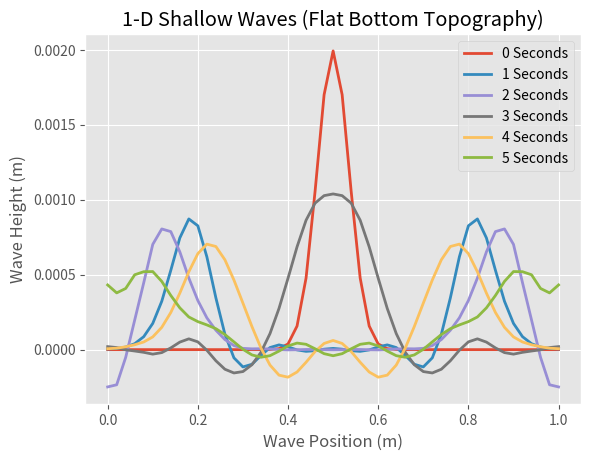

This figure's Python source:
# Author: Alex Rigido

# import libraries & set plot styling
import numpy as np
import matplotlib.pyplot as plt
plt.style.use("ggplot")

# define parameters
x_min = 0       # (m)
x_max = 1       # (m)
time_start = 0  # start time at 0
time_end = 5    # end time
dt = 0.01       # time step (s)
dx = 0.02       # step size (m)
g = 9.81        # gravity

# Time stamps for plotting
time_stamps = np.arange(time_start, time_end + 1)

# set up functions
def wave_height(x):
    ''' This function return the displacement of the wave assuming
        the undisturbed surface of the wave is 0.'''
    A = 0.002  # m
    mu = 0.5  # m
    sig = 0.05  # m
    n = A * np.e **(-((x-mu)**2)/sig**2)
    return n

def bottom_depth(x):
    ''' This function return the depth of the bottom surface
        assuming the undisturbed surface of the wave is 0.'''
    if (x =='flat'):
        h = 1/100
    else:
        h = 0.001 + 0.1 * np.e**(-7*x)
    return h


def conservative_SWE(H, U):
    ''' This function is the flux-conservative form of the 1D
        swallow water equations.'''
    # LHS
    u = U[:,0]  # solving for u
    n = U[:,1]  # time index
    # RHS
    F = np.zeros(U.shape)
    F[:,0] = (u**2)/2 + n*g
    F[:,1] = (H+n)*u
    return F

# Define the time & space arrays
x = np.arange(x_min, x_max + dx, dx)
t = np.arange(time_start, time_end + dt, dt)

# main algorithm (2-Step Lax-Wendroff)
u = np.reshape(x*0, (x.shape[0], 1))
n = np.reshape(wave_height(x), (x.shape[0], 1))
U = np.concatenate((u, n), axis=1)
x_values = []

for n in range(0, len(t)):
    # complete full step
    F = conservative_SWE(bottom_depth('flat'), U)
    U_half_step = np.zeros((U.shape[0] - 1, U.shape[1]))
    U[0] = np.array([0, U[0, 1] - (dt/dx)*(F[1, 1] - F[0, 1])])
    U[-1] = np.array([0, U[-1, 1] - (dt/dx)*(F[-1, 1] - F[-2, 1])])
    # complete half step
    U_half_step[0] = 0.5 * (U[1] + U[0]) - (dt / dx) * (F[1] - F[0])
    U_half_step[-1] = 0.5 * (U[-2] + U[-1]) - (dt / dx) * (F[-1] - F[-2])
    U_half_step[1:-1] = 0.5 * ((U[2:-1] + U[1:-2]) - (dt / dx) * (F[2:-1] - F[1:-2]))
    F_half_step = conservative_SWE(bottom_depth('flat'), U_half_step)
    # Store values
    U[1:-1] = U[1:-1] - (dt/dx)*(F_half_step[1:] - F_half_step[:-1])
    x_values.append(np.copy(U[:, 1]))

# Plot results at time stamps.
plt.figure()
plt.title("1-D Shallow Waves (Flat Bottom Topography)")
plt.xlabel("Wave Position (m)")
plt.ylabel("Wave Height (m)")
for stamp in time_stamps:
    plt.plot(x, x_values[np.where(t == stamp)[0][0]], lw="2", label=(str(stamp) + " Seconds"))
plt.legend()
# plt.savefig("flat_bottom_SWE.png")
plt.show()
